The GitHub repository R0shn1/IoT-Project contains a labelled image folder "IoT-Project" with 2 categories: canid, mustelid. Examples follow, each with its label.

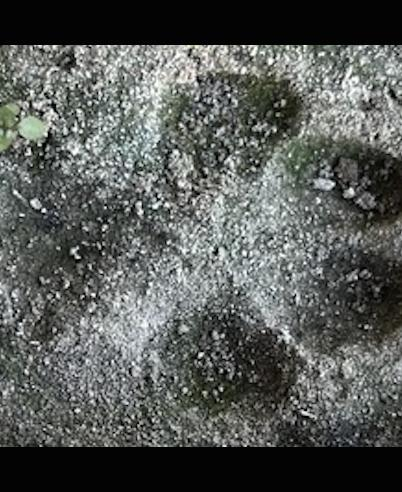
Label: canid

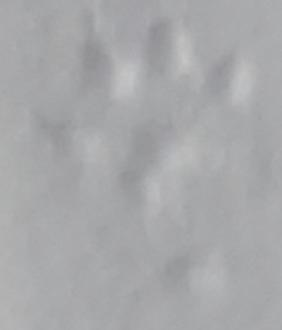
Label: mustelid

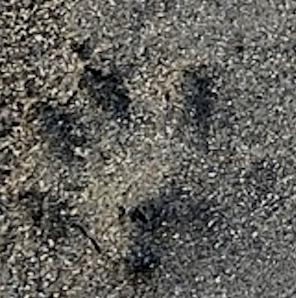
Label: mustelid

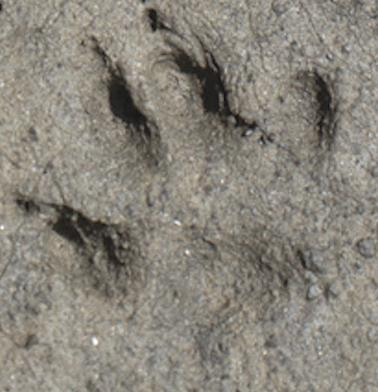
Label: mustelid

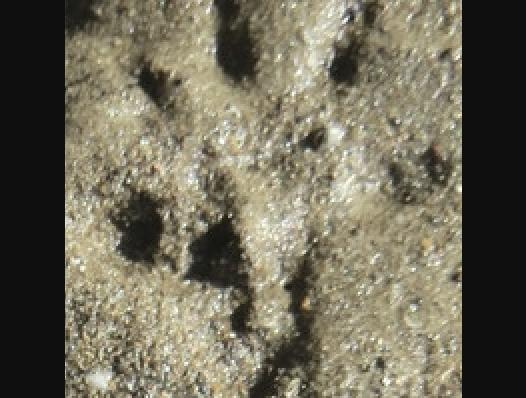
Label: mustelid

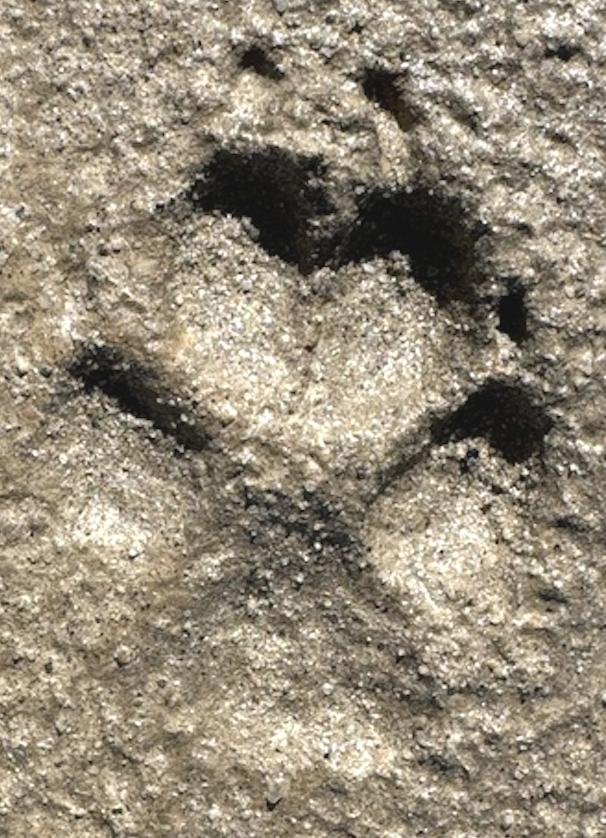
Label: canid
